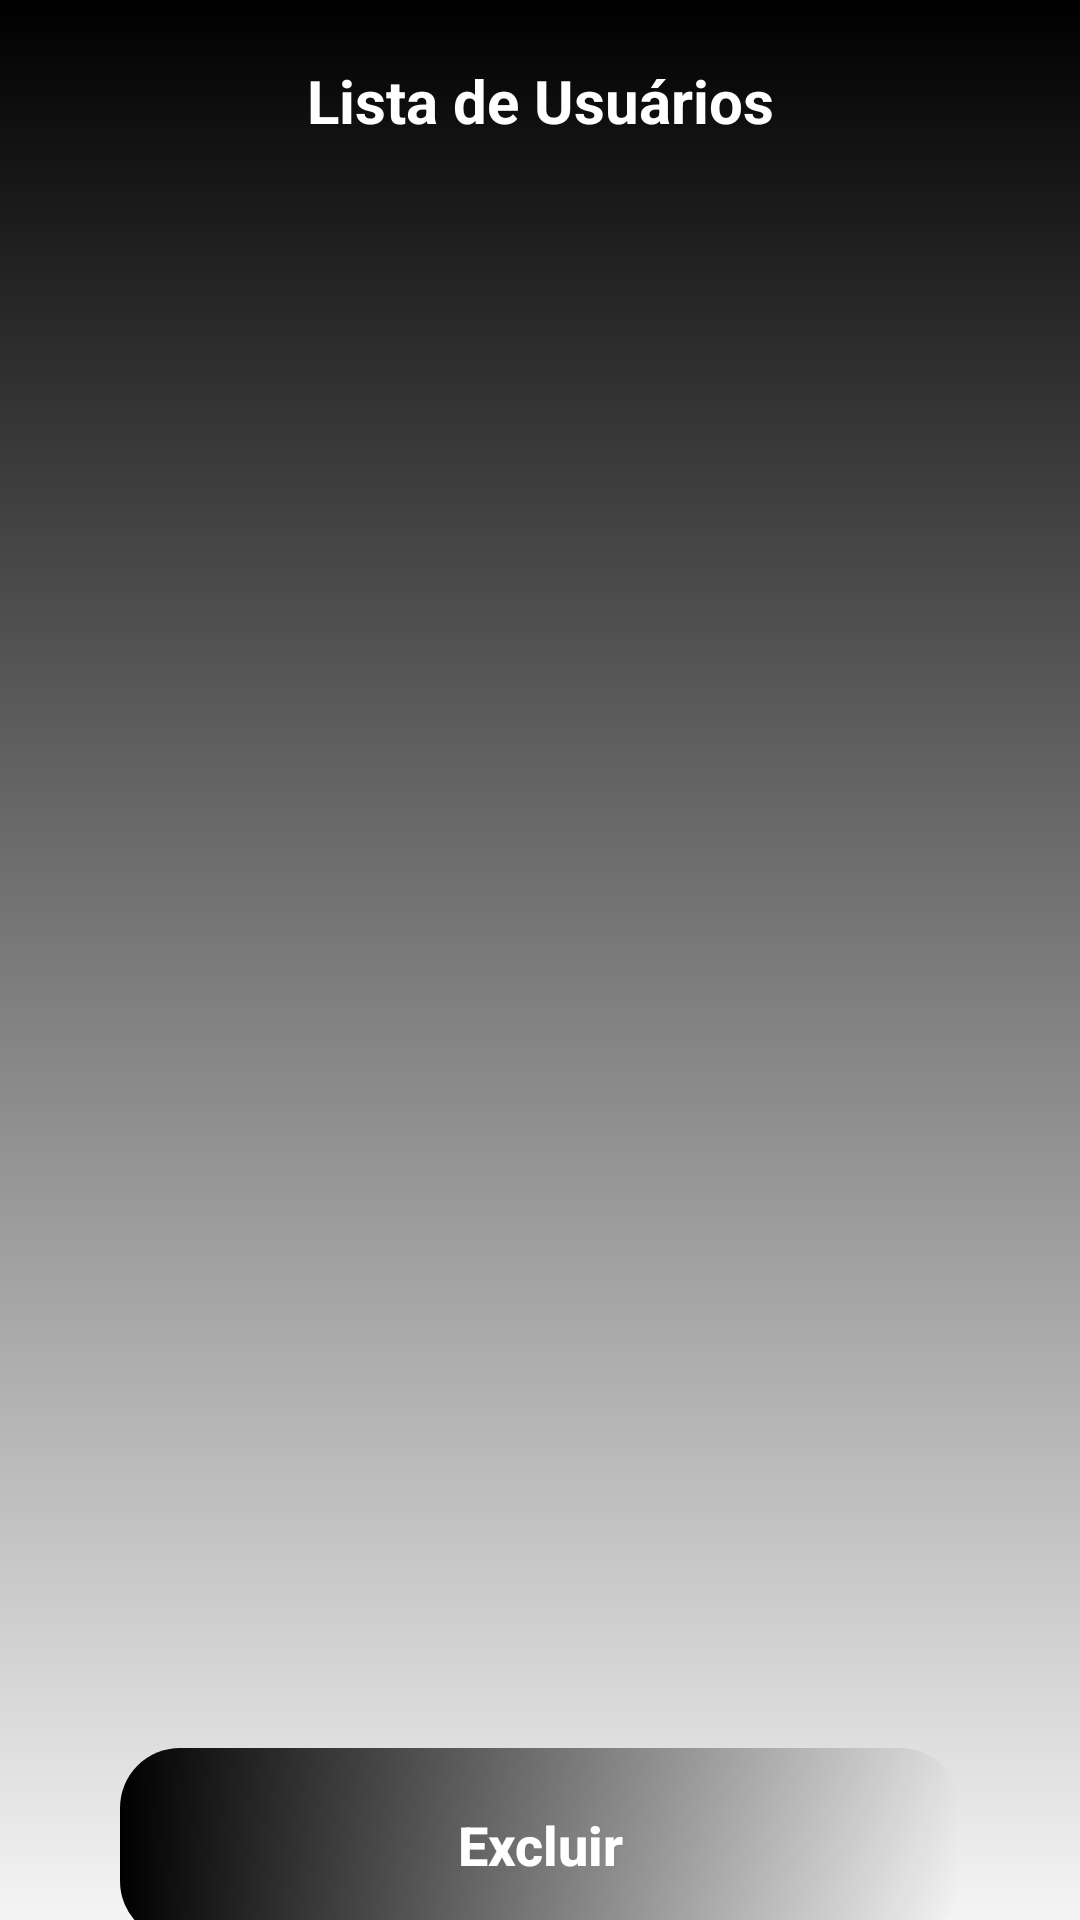

Reconstruct the res/layout file that produces this screen, plus the resources it refers to.
<!-- AndroidManifest.xml: application theme Theme.ProjetoAplicativo -->
<!-- res/layout/activity_lista_usuarios.xml -->
<?xml version="1.0" encoding="utf-8"?>
<androidx.core.widget.NestedScrollView
    android:layout_width="match_parent"
    android:layout_height="match_parent"
    xmlns:android="http://schemas.android.com/apk/res/android"
    android:fillViewport="true">

<androidx.constraintlayout.widget.ConstraintLayout xmlns:android="http://schemas.android.com/apk/res/android"
    xmlns:app="http://schemas.android.com/apk/res-auto"
    xmlns:tools="http://schemas.android.com/tools"
    android:layout_width="match_parent"
    android:layout_height="match_parent"
    tools:context=".ListaUsuarios"
    android:background="@drawable/background">

    <TextView
        android:id="@+id/titulo_usuarios"
        android:layout_width="wrap_content"
        android:layout_height="wrap_content"
        android:text="@string/titulo_usuarios"
        style="@style/Titulos"
        app:layout_constraintTop_toTopOf="parent"
        app:layout_constraintEnd_toEndOf="parent"
        app:layout_constraintStart_toStartOf="parent"
        android:layout_marginTop="20dp"
    />

    <View
        android:id="@+id/container_usuarios"
        style="@style/ConteinerComponentes"
        app:layout_constraintStart_toStartOf="parent"
        app:layout_constraintEnd_toEndOf="parent"
        app:layout_constraintTop_toBottomOf="@id/titulo_usuarios"
        android:layout_height="600dp"
        />

    <ScrollView
        android:id="@+id/scroll_usuarios"
        android:layout_width="wrap_content"
        android:layout_height="wrap_content"
        app:layout_constraintTop_toTopOf="@id/container_usuarios"
        app:layout_constraintStart_toStartOf="@id/container_usuarios"
        app:layout_constraintEnd_toEndOf="@id/container_usuarios"
        android:background="@color/black"/>



   <androidx.appcompat.widget.AppCompatButton

       style="@style/Botao"
       app:layout_constraintStart_toStartOf="@id/container_usuarios"
       app:layout_constraintEnd_toEndOf="@id/container_usuarios"
       app:layout_constraintBottom_toBottomOf="@id/container_usuarios"
       android:layout_marginBottom="20dp"
       android:text="Excluir"
       />


</androidx.constraintlayout.widget.ConstraintLayout>

</androidx.core.widget.NestedScrollView>
<!-- resources referenced by this layout -->
<resources>
  <!-- drawable background (drawable) -->
  <?xml version="1.0" encoding="utf-8"?>
  <shape xmlns:android="http://schemas.android.com/apk/res/android">
  
      <gradient
          android:startColor="@color/red"
          android:endColor="@color/black"
          android:angle="90"
          />
  </shape>
  <string name="titulo_usuarios">Lista de Usuários</string>
  <style name="Botao">
          <item name="android:layout_width">match_parent</item>
          <item name="android:layout_height">wrap_content</item>
          <item name="android:layout_marginLeft">40dp</item>
          <item name="android:layout_marginRight">40dp</item>
          <item name="android:layout_marginTop">15dp</item>
          <item name="android:background">@drawable/botao</item>
          <item name="android:padding">20dp</item>
          <item name="android:textColor">@color/white</item>
          <item name="android:textSize">18sp</item>
          <item name="android:textStyle">bold</item>
          <item name="textAllCaps">false</item>
      </style>
  <style name="ConteinerComponentes">
          <item name="android:layout_width">match_parent</item>
          <item name="android:background">@drawable/container_componentes</item>
          <item name="android:layout_margin">20dp</item>
      </style>
  <style name="Titulos">
          <item name="android:textStyle">bold</item>
          <item name="android:textSize">20sp</item>
          <item name="android:textColor">@color/white</item>
      </style>
  <style name="Theme.ProjetoAplicativo" parent="Theme.MaterialComponents.DayNight.DarkActionBar">
          
          <item name="colorPrimary">@color/purple_500</item>
          <item name="colorPrimaryVariant">@color/black</item>
          <item name="colorOnPrimary">@color/white</item>
          
          <item name="colorSecondary">@color/teal_200</item>
          <item name="colorSecondaryVariant">@color/teal_700</item>
          <item name="colorOnSecondary">@color/black</item>
          
          <item name="android:statusBarColor" tools:targetApi="l">?attr/colorPrimaryVariant</item>
          
      </style>
  <!-- drawable botao (drawable) -->
  <?xml version="1.0" encoding="utf-8"?>
  <shape xmlns:android="http://schemas.android.com/apk/res/android">
      <corners android:radius="20dp"/>
      <gradient
          android:startColor="@color/red"
          android:endColor="@color/black"
          android:angle="180"
          />
  </shape>
  <!-- not gathered from this repository: default colours our renderer supplied (Android Studio template values) -->
  <color name="purple_500">#FF6200EE</color>
  <color name="teal_200">#FF03DAC5</color>
  <color name="teal_700">#FF018786</color>
  <color name="black">#FF000000</color>
  <color name="white">#FFFFFFFF</color>
</resources>
